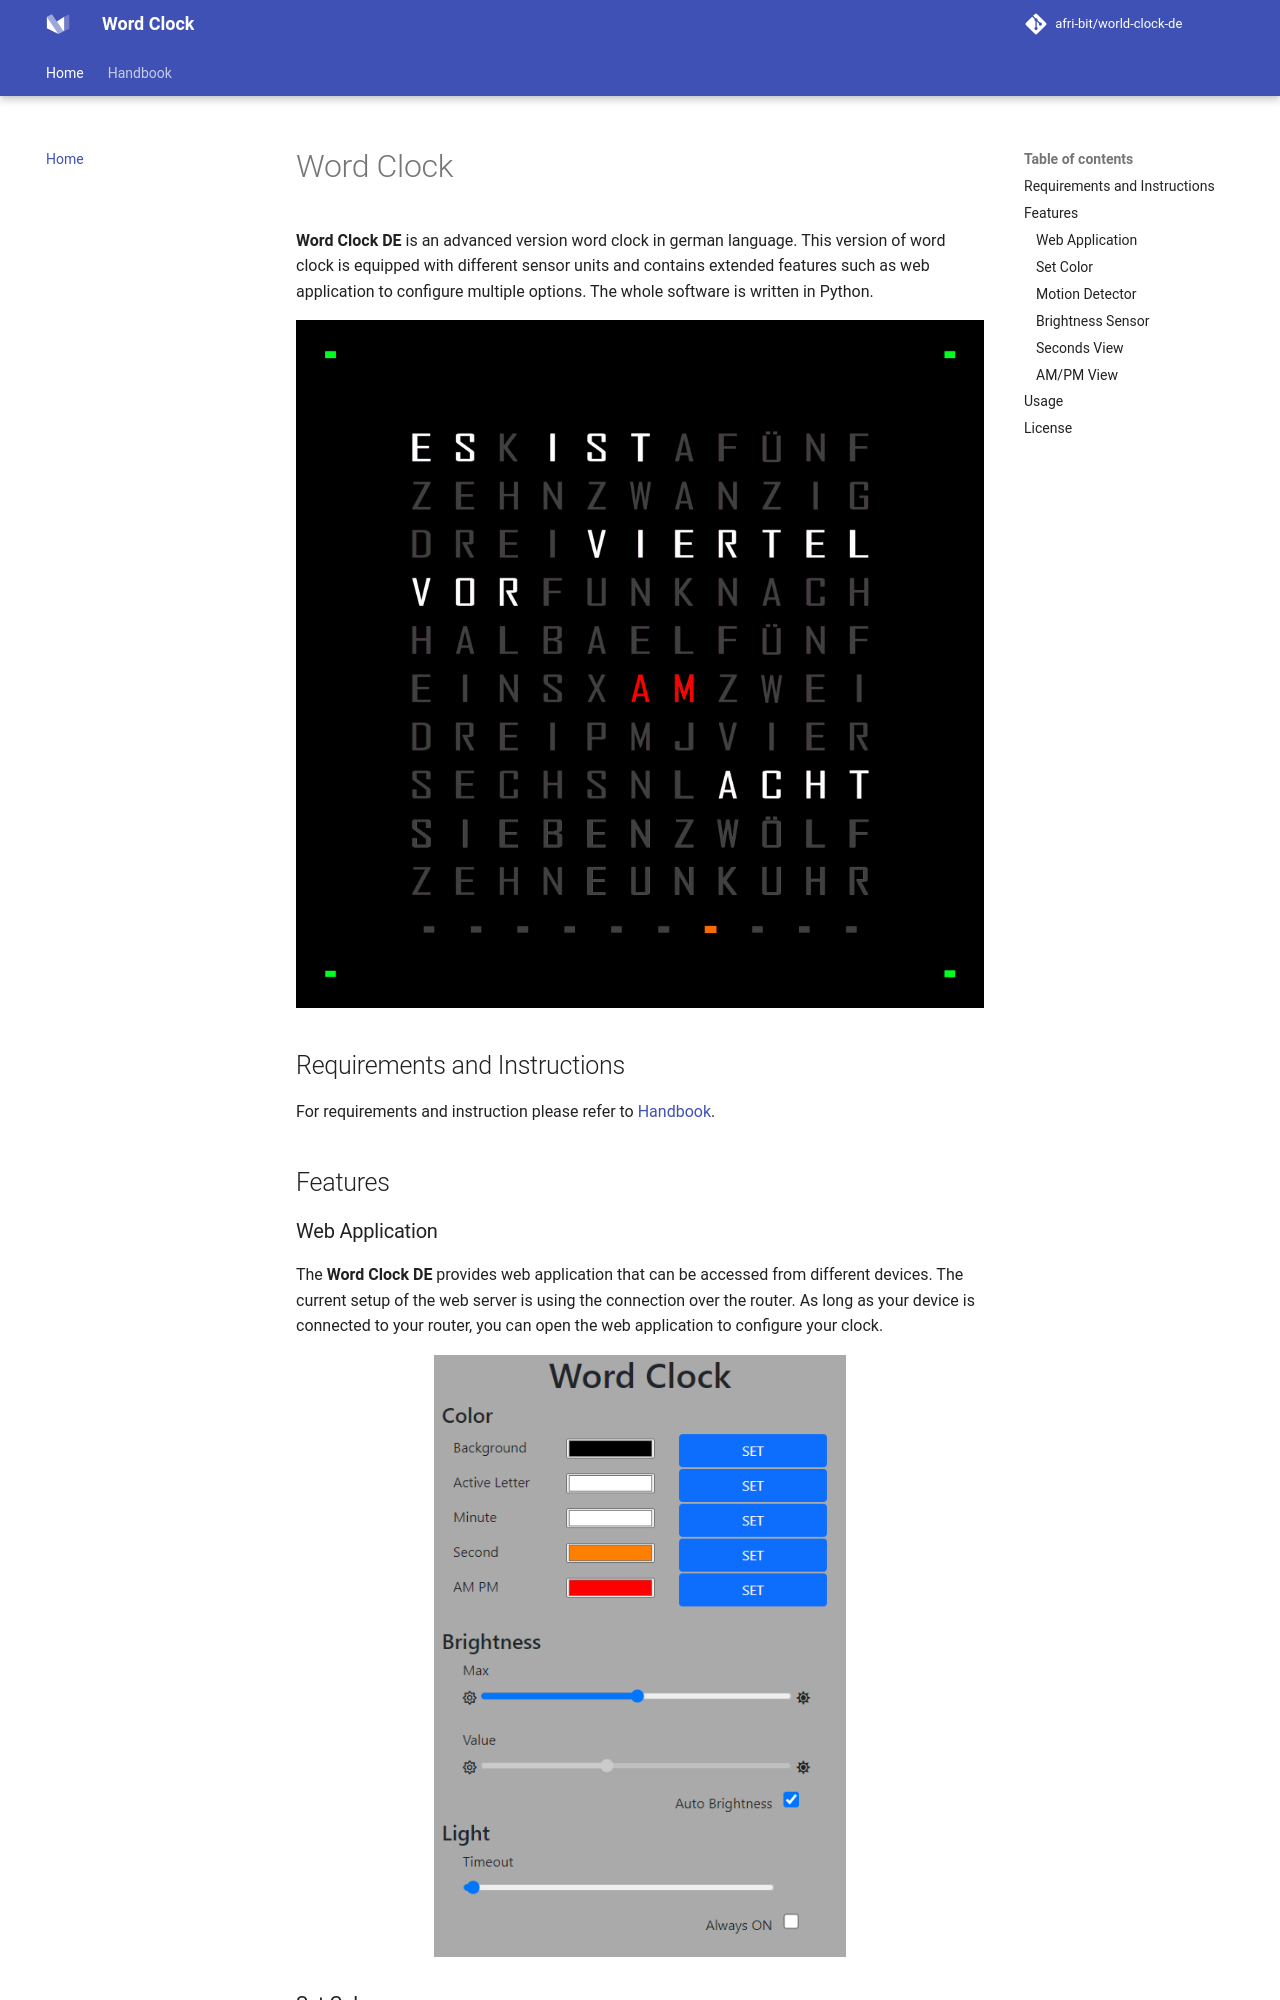

repository: afri-bit/word-clock-de · page: index.html · generator: mkdocs

# Word Clock DE

**Word Clock DE** is an advanced version word clock in german language. This version of word clock is equipped with different sensor units and contains extended features such as web application to configure multiple options. The whole software is written in Python.

![Word Clock DE](docs/_assets/img/word_clock.png)

## Table of Content
- [Word Clock DE](#word-clock-de)
  - [Table of Content](#table-of-content)
  - [Requirements and Instructions](#requirements-and-instructions)
  - [Features](#features)
    - [Web Application](#web-application)
    - [Set Color](#set-color)
    - [Motion Detector](#motion-detector)
    - [Brightness Sensor](#brightness-sensor)
    - [Seconds View](#seconds-view)
    - [AM/PM View](#ampm-view)
  - [Usage](#usage)
  - [License](#license)

## Requirements and Instructions
For requirements and instruction please refer to [Handbook](doc/handbook.md).

## Features

### Web Application
The **Word Clock DE** provides web application that can be accessed from different devices. The current setup of the web server is using the connection over the router. As long as your device is connected to your router, you can open the web application to configure your clock.

<!-- ![Web Application](doc/images/web_app.png) -->
<div style="text-align:center"><img src="docs/_assets/img/web_app.png" alt="drawing" width="300"/></div>
